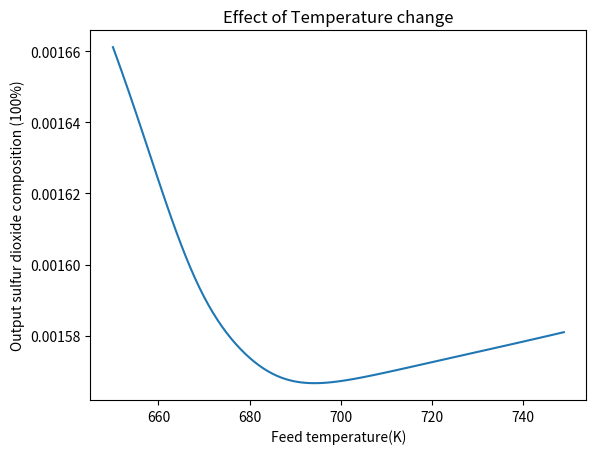

Write the Python code that produced this figure.
# -*- coding: utf-8 -*-
"""
Created on Sat Dec 23 15:11:55 2023

[redacted]
"""

import math
import numpy as np
import matplotlib.pyplot as plt
#x SO2 y N2 z O2
p0=1 #atomsphere pressure
Cp1x=50.87 #KJ/(kmol.k) as below
Cp1y=31.2
Cp1z=32.94
Cp1c=97.4
H=-98900   
F=0.654

 
S=3.8**2*3.14 

void=0.197 
Dp=0.0056 
gc=1


def f(T0,w,x0,y0,z0,c0,X1):
    # 1st conversion
    m=F*x0*64+F*y0*28+F*z0*32
    Density=x0*2.63+y0*1.3+z0*1.784 
    mu=12.82*10**(-12)*x0+14.72*10**(-12)*y0+32.66*10**(-6)*z0+c0*1.3*10**-3
    row=650
    c1=c0 
    x1=x0 
    y1=y0 
    z1=z0
    X11=0
    #v0=m/Density
    Ft=F
    # X1=(x0*Cp1x*(T1-T0)+y0*Cp1y*(T1-T0)+z0*Cp1z*(T1-T0))/(-H)
    
    
    
    W=0
    h=10
    P=p0
    x00=x0
    while W <w:
        W=W+h
        # pressure drop
        mu=12.82*10**(-12)*x0+14.72*10**(-12)*y0+32.66*10**(-6)*z0+c1*1.3*10**-3
        T1=T0+(X11*F*x0*(-H))/((Cp1x*x0+Cp1y*y0+Cp1z*z0+Cp1c*c1)*Ft)
        # T1=T0+X1*(-H)/(Cp1x*x1+Cp1y*y1+Cp1z*z1+Cp1c*c1))
        # def p(P):
        #     Beta=-(m/S)/Density/gc/Dp*((1-void)/void**3)*((150*(1-void)*mu/Dp+1.75*(m/S)))
        #     alpha=-Beta/(S*(1-void)*row*p0)*p0/(P/p0)
        #     deta= -alpha/2*p0/(P/p0)*T1/T0*Ft/F
        #     return deta
        # P=p0+p(P)*(W/(row*(1-void)*S))
    
    
        #Stoichiometry
        t=x0*(1-X11)+y0+z0+X11*x0/2+c0
        Ft=F*t   
        
        x1=x0*(1-X11)/t
        y1=y0/t
        z1=(F*z0-F*x0*X11/2)/Ft
        c1=(c0+x0*X11)/t
                                      
    
        
        
        K1=20.6*math.e**(-69.5*1000/T1/8.314)
        Kp=math.e**(-10.68+11300/T1)
        B=P*c1/(Kp*P*x1*(P*z1)**0.5)
        rso2=K1*P*x1*(1-B)
        
        
        X11=X11+rso2/F/x00*h
        # x0=x1
        # y0=y1
        # z0=z1
        # c=c1
        # T0=T1
    X1=X11*x0
    return x1,y1,z1,c1,T1,X1,t
def ff(T0,x0,y0,z0,c0):
    x000=x0
    
    x1=f(T0,2500,x0,y0,z0,c0,0)[0]
    y1=f(T0,2500,x0,y0,z0,c0,0)[1]
    z1=f(T0,2500,x0,y0,z0,c0,0)[2]
    c1=f(T0,2500,x0,y0,z0,c0,0)[3]
    X1=f(T0,2500,x0,y0,z0,c0,0)[-1]
    # T1 = f(695,2500,x0,y0,z0,c0,0)[4]
    
    x2=f(695,6000,x1,y1,z1,c1,X1)[0]
    y2=f(695,6000,x1,y1,z1,c1,X1)[1]
    z2=f(695,6000,x1,y1,z1,c1,X1)[2]
    c2=f(695,6000,x1,y1,z1,c1,X1)[3]
    X2=f(695,6000,x1,y1,z1,c1,X1)[-1]
    # T1 = f(695,6000,x1,y1,z1,c1,X1)[4]
    
    x3=f(695,10000,x2,y2,z2,c2,X2)[0]
    y3=f(695,10000,x2,y2,z2,c2,X2)[1]
    z3=f(695,10000,x2,y2,z2,c2,X2)[2]
    c3=f(695,10000,x2,y2,z2,c2,X2)[3]
    X3=f(695,10000,x2,y2,z2,c2,X2)[-1]
    
    x4=f(695,15000,x3,y3,z3,c3,X3)[0]
    y4=f(695,15000,x3,y3,z3,c3,X3)[1]
    z4=f(695,15000,x3,y3,z3,c3,X3)[2]
    c4=f(695,15000,x3,y3,z3,c3,X3)[3]
    T1 = f(695,15000,x3,y3,z3,c3,X3)[4]
    X4=1-x4/x000

    return T1,x4,y4,z4,c4,X4
    
ff(695,0.085,0.825,0.09,0) 
    
# f(700,20000,0.085,0.825,0.09,0,0)
plt.figure()
x = [i for i in range(650, 750)]

y = [ff(i,0.085,0.825,0.09,0)[1] for i in x]
plt.plot(x,y)
plt.xlabel('Feed temperature(K)')
plt.ylabel('Output sulfur dioxide composition (100%)')
plt.title('Effect of Temperature change')
plt.show()
# plt.plot(x,y)
# plt.xlabel('Feed temperature(K)')
# plt.ylabel('Output temperature(K)')
# plt.title('Effect of Temperature change')
# plt.show()
# f(695,2500,0.085,0.825,0.09,0)
# f(695,6000,0.022,0.852,0.06,0.065,0)
# f(695,10000,0.0085,0.858,0.0535,0.08)
# f(695,15000,0.0031,0.86,0.051,0.085)

# f(695,2500,0.085,0.825,0.09,0,0)
# f(695,30000,0.022,0.852,0.06,0.065,0)
# f(695,10000,0.0085,0.858,0.0535,0.08)
# f(695,15000,0.0031,0.86,0.051,0.085)